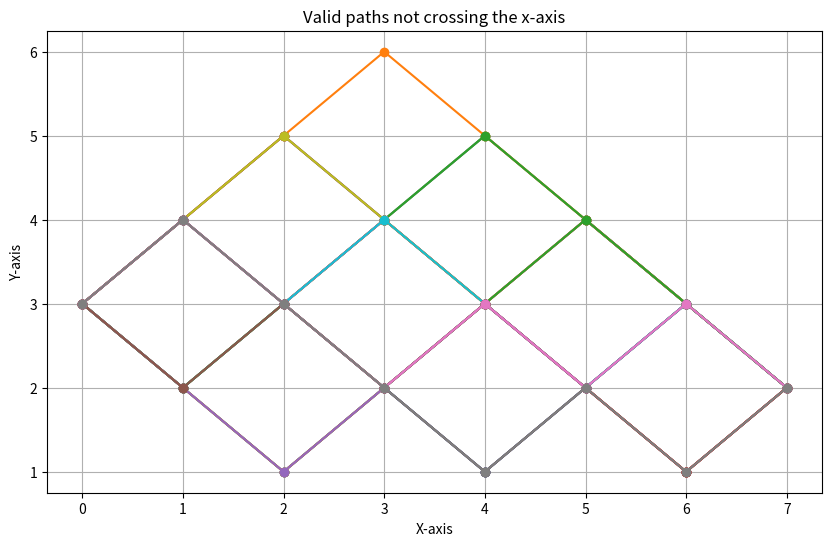

Recreate this plot in Python.
import itertools
import matplotlib.pyplot as plt

def L(m, n):
    return (m+1, n-1)

# Function to simulate an upward move
def U(m, n):
    return (m+1, n+1)

# Function to simulate the path, check if it's valid, and return the coordinates
def validated_path(path):
    x, y = 0, 3   # Start at (7, 6)
    coordinates = [(x, y)]  # Start with the initial coordinates

    # Simulate the path and check for validity
    for move in path:
        if move == 'U':
            x, y = U(x, y)  # Move up
        elif move == 'L':
            x, y = L(x, y)  # Move down

        # If the path crosses or touches the x-axis, mark it as invalid
        if y <= 0:
            return False, []  # Invalid path

        coordinates.append((x, y))  # Store the new coordinates

    # Check if the path ends at (20, 5)
    return (x, y) == (7, 2), coordinates  # Return whether it's valid and the path

# Function to generate all valid paths and their coordinates
def combinations():
    totalMoves = ['U'] * 3 + ['L'] * 4  # 3 U's and 4 L's
    all_paths = set(itertools.permutations(totalMoves))  # Generate unique permutations
    valid_paths = []

    # Validate and store only valid paths
    for path in all_paths:
        is_valid, coordinates = validated_path(path)
        if is_valid:
            valid_paths.append(coordinates)

    return valid_paths

# Function to plot the valid paths
def plot_paths(paths):
    plt.figure(figsize=(10, 6))  # Set the figure size

    # Plot each path
    for path in paths:
        x_values, y_values = zip(*path)  # Separate x and y coordinates
        plt.plot(x_values, y_values, marker='o')

    # Configure the plot's appearance
    plt.title("Valid paths not crossing the x-axis")
    plt.xlabel("X-axis")
    plt.ylabel("Y-axis")
    plt.grid(True)
    plt.show()  # Display the plot

# Main code to generate, print, and plot paths
valid_paths = combinations()
print(f"Total number of valid paths: {len(valid_paths)}")

# Plot the valid paths
plot_paths(valid_paths)
